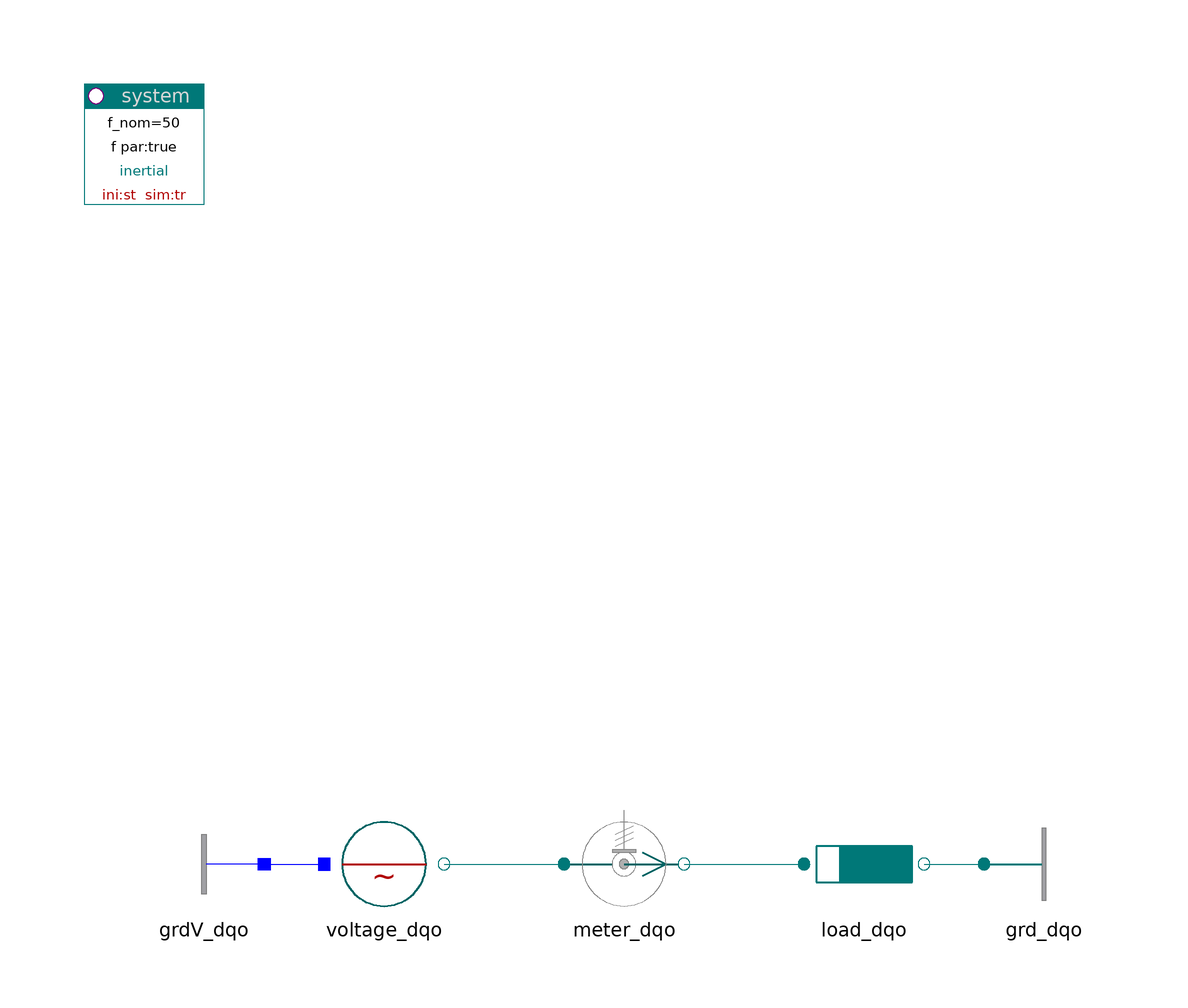

The Modelica model whose source follows is shown above as a component diagram (icons at their Placement, wires along their Line points).

model InitialSteadyState "Steady-state initialisation"

    inner PowerSystems.System system(ref="inertial")
                      annotation (Placement(transformation(extent={{-100,80},{
              -80,100}}, rotation=0)));
    PowerSystems.AC3ph.Sources.Voltage voltage_dqo(
      V_nom=400,
      v0=1.02)
           annotation (Placement(transformation(extent={{-60,-40},{-40,-20}},
            rotation=0)));
    PowerSystems.AC3ph.Nodes.GroundOne grdV_dqo
                                annotation (Placement(transformation(extent={{
              -70,-40},{-90,-20}}, rotation=0)));
    PowerSystems.AC3ph.Sensors.PVImeter meter_dqo(
      V_nom=400,
      S_nom=10e3,
      abc=true)
    annotation (Placement(transformation(extent={{-20,-40},{0,-20}}, rotation=0)));
    PowerSystems.AC3ph.Impedances.Inductor load_dqo(
      V_nom=400,
      S_nom=10e3,
      r=0.1)
     annotation (Placement(transformation(extent={{20,-40},{40,-20}}, rotation=
              0)));
    PowerSystems.AC3ph.Nodes.Ground grd_dqo        annotation (Placement(
          transformation(extent={{50,-40},{70,-20}}, rotation=0)));

  equation
    connect(voltage_dqo.term, meter_dqo.term_p) annotation (Line(points={{-40,
            -30},{-20,-30}}, color={0,120,120}));
    connect(meter_dqo.term_n, load_dqo.term_p) annotation (Line(points={{0,-30},
            {20,-30}}, color={0,120,120}));
    connect(load_dqo.term_n, grd_dqo.term) annotation (Line(points={{40,-30},{
            50,-30}}, color={0,120,120}));
    connect(grdV_dqo.term, voltage_dqo.neutral) annotation (Line(points={{-70,
            -30},{-60,-30}}, color={0,0,255}));
  annotation (
    Window(
          x=0.45,
          y=0.01,
          width=0.44,
          height=0.65),
    Documentation(
            info="<html>
<p>With 'system.ini = steady' (using the steady-state initial conditions) no inrush is observed as in the previous two examples. The solution is steady-state from the beginning.</p>
<p>The example illustrates the choice <tt>SynRef=false</tt> (inertial system), but is valid for other choices too.</p>
<p>
<i>See for example:</i>
<pre>
  meter_abc.i_abc
  meter_dqo.i_abc
</pre>
<p><a href=\"PowerSystems.UsersGuide.Introduction.Examples\">up users guide</a></p>
</html>"),
    Diagram(coordinateSystem(
          preserveAspectRatio=false,
          extent={{-100,-100},{100,100}},
          grid={2,2}), graphics),
    experiment(StopTime=0.1, NumberOfIntervals=1000),
    experimentSetupOutput);
  end InitialSteadyState;